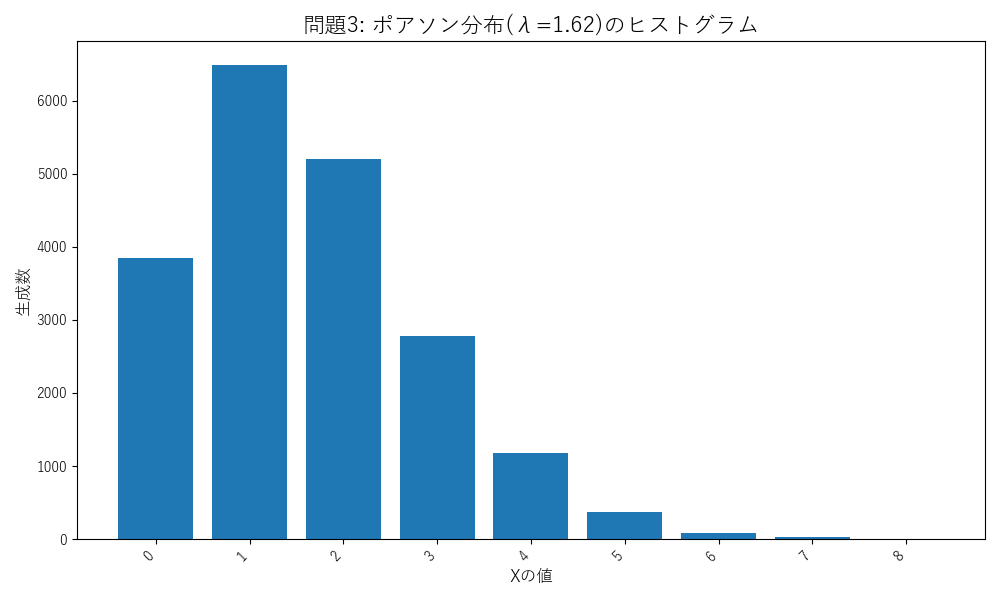

The file beside this chart, header and first rows:
Xの値, 個数
0, 3846
1, 6494
2, 5206
3, 2786
4, 1176
5, 375
6, 85
7, 26
8, 6
